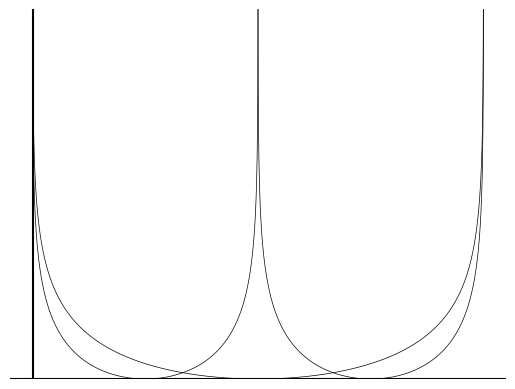

The script that saved this image:
import matplotlib.pyplot as plt
import random
import numpy as np

def foo(a, b):
    x = np.linspace(a + 1e-9, b - 1e-9, 100000)
    y = 2*np.log2((b - a)/2) - np.log2((x - a)*(b - x))
    return x, y

fig, ax = plt.subplots()
ax.axis('off')
ax.set_ylim([0,10])
plt.axvline(c = 'black')
plt.axhline(c = 'black')
n = 0
h = list(np.random.sample(n))
#h.append(0)
#h.append(1)
h = sorted(h)
print(h)

for i in range(len(h)):
    plt.plot(h[i], 0, marker = '.', c = 'black')
for i in range(len(h) - 1):
    x, y = foo(h[i], h[i + 1])
    plt.plot(x, y, 'black', linewidth = 0.5)

x, y = foo(0, 1)
plt.plot(x, y, 'black', linewidth = 0.5)
x, y = foo(0, 1/2)
plt.plot(x, y, 'black', linewidth = 0.5)
x, y = foo(1/2, 1)
plt.plot(x, y, 'black', linewidth = 0.5)
plt.show()
